Run: headless pygame with SDL's dummy video driver; simulated clock (each Clock.tick advances the game by its frame time, no real sleeping); random seed 0; keys injected as events and as key.get_pressed() state; no mouse input.
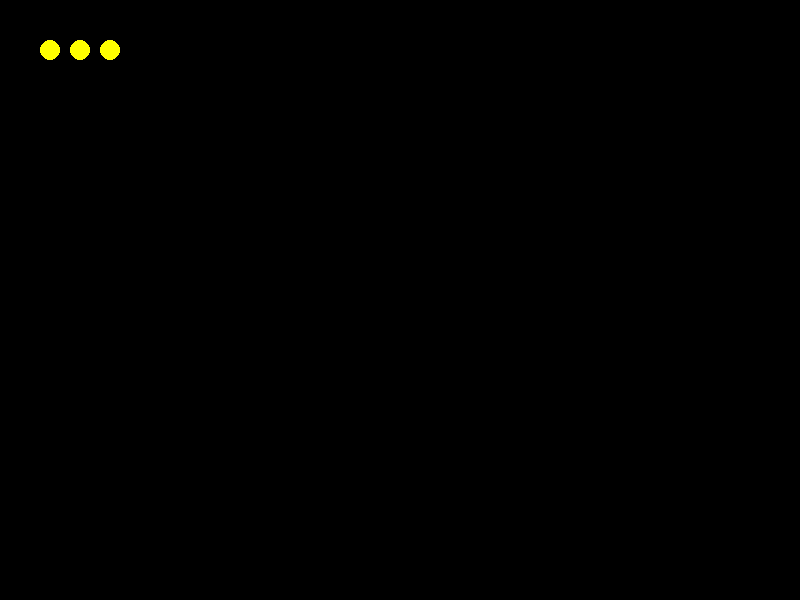
Frame 1 of 4 · flips 1–60 · no input
Frame 2 of 4 · flips 61–180 · tapped SPACE, RETURN · held RIGHT (→), D · screen unchanged from frame 1, image omitted
Frame 3 of 4 · flips 181–300 · held DOWN (↓), S · screen unchanged from frame 2, image omitted
Frame 4 of 4 · flips 301–420 · held LEFT (←), A, UP (↑), W · screen unchanged from frame 3, image omitted

The pygame program that drew these frames:

import pygame as pr

class LifeCounter:
    def __init__(self, initial_lives=3):
        """
        Инициализирует счётчик жизней с заданным количеством жизней.
        
        :param initial_lives: Начальное количество жизней (по умолчанию 3).
        """
        self.lives = initial_lives

    def add(self):
        """Увеличивает количество жизней на 1."""
        self.lives += 1

    def remove(self):
        """Уменьшает количество жизней на 1, если они больше 0."""
        if self.lives > 0:
            self.lives -= 1

    def get_lives(self):
        """Возвращает текущее количество жизней."""
        return self.lives

class LifeDrawer:
    def __init__(self, x, y, life_counter):
        """
        Инициализирует объект для отрисовки количества жизней.
        
        :param x: Координата x для отрисовки.
        :param y: Координата y для отрисовки.
        :param life_counter: Объект класса LifeCounter, содержащий количество жизней.
        """
        self.x = x
        self.y = y
        self.life_counter = life_counter

    def draw(self, screen):
        """
        Отрисовывает количество жизней в виде жёлтых кругов на экране.
        
        :param screen: Объект экрана для отрисовки.
        """
        for i in range(self.life_counter.get_lives()):
            # Отрисовка жёлтого круга радиусом 10 пикселей
            pr.draw.circle(screen, pr.Color('yellow'), (self.x + i * 30, self.y), 10)

def main():
    # Инициализация Pygame
    pr.init()
    screen = pr.display.set_mode((800, 600))
    pr.display.set_caption("Life Counter Example Pacman")

    # Создание объектов LifeCounter и LifeDrawer
    life_counter = LifeCounter(initial_lives=3)
    life_drawer = LifeDrawer(50, 50, life_counter)

    running = True
    while running:
        for event in pr.event.get():
            if event.type == pr.QUIT:
                running = False
            elif event.type == pr.KEYDOWN:
                if event.key == pr.K_f:
                    # Уменьшение количества жизней при нажатии на 'F'
                    life_counter.remove()

        screen.fill((0, 0, 0))  # Очистка экрана (черный фон)
        life_drawer.draw(screen)  # Отрисовка жизней

        pr.display.flip()  # Обновление экрана

    pr.quit()

if __name__ == "__main__":
    main()
